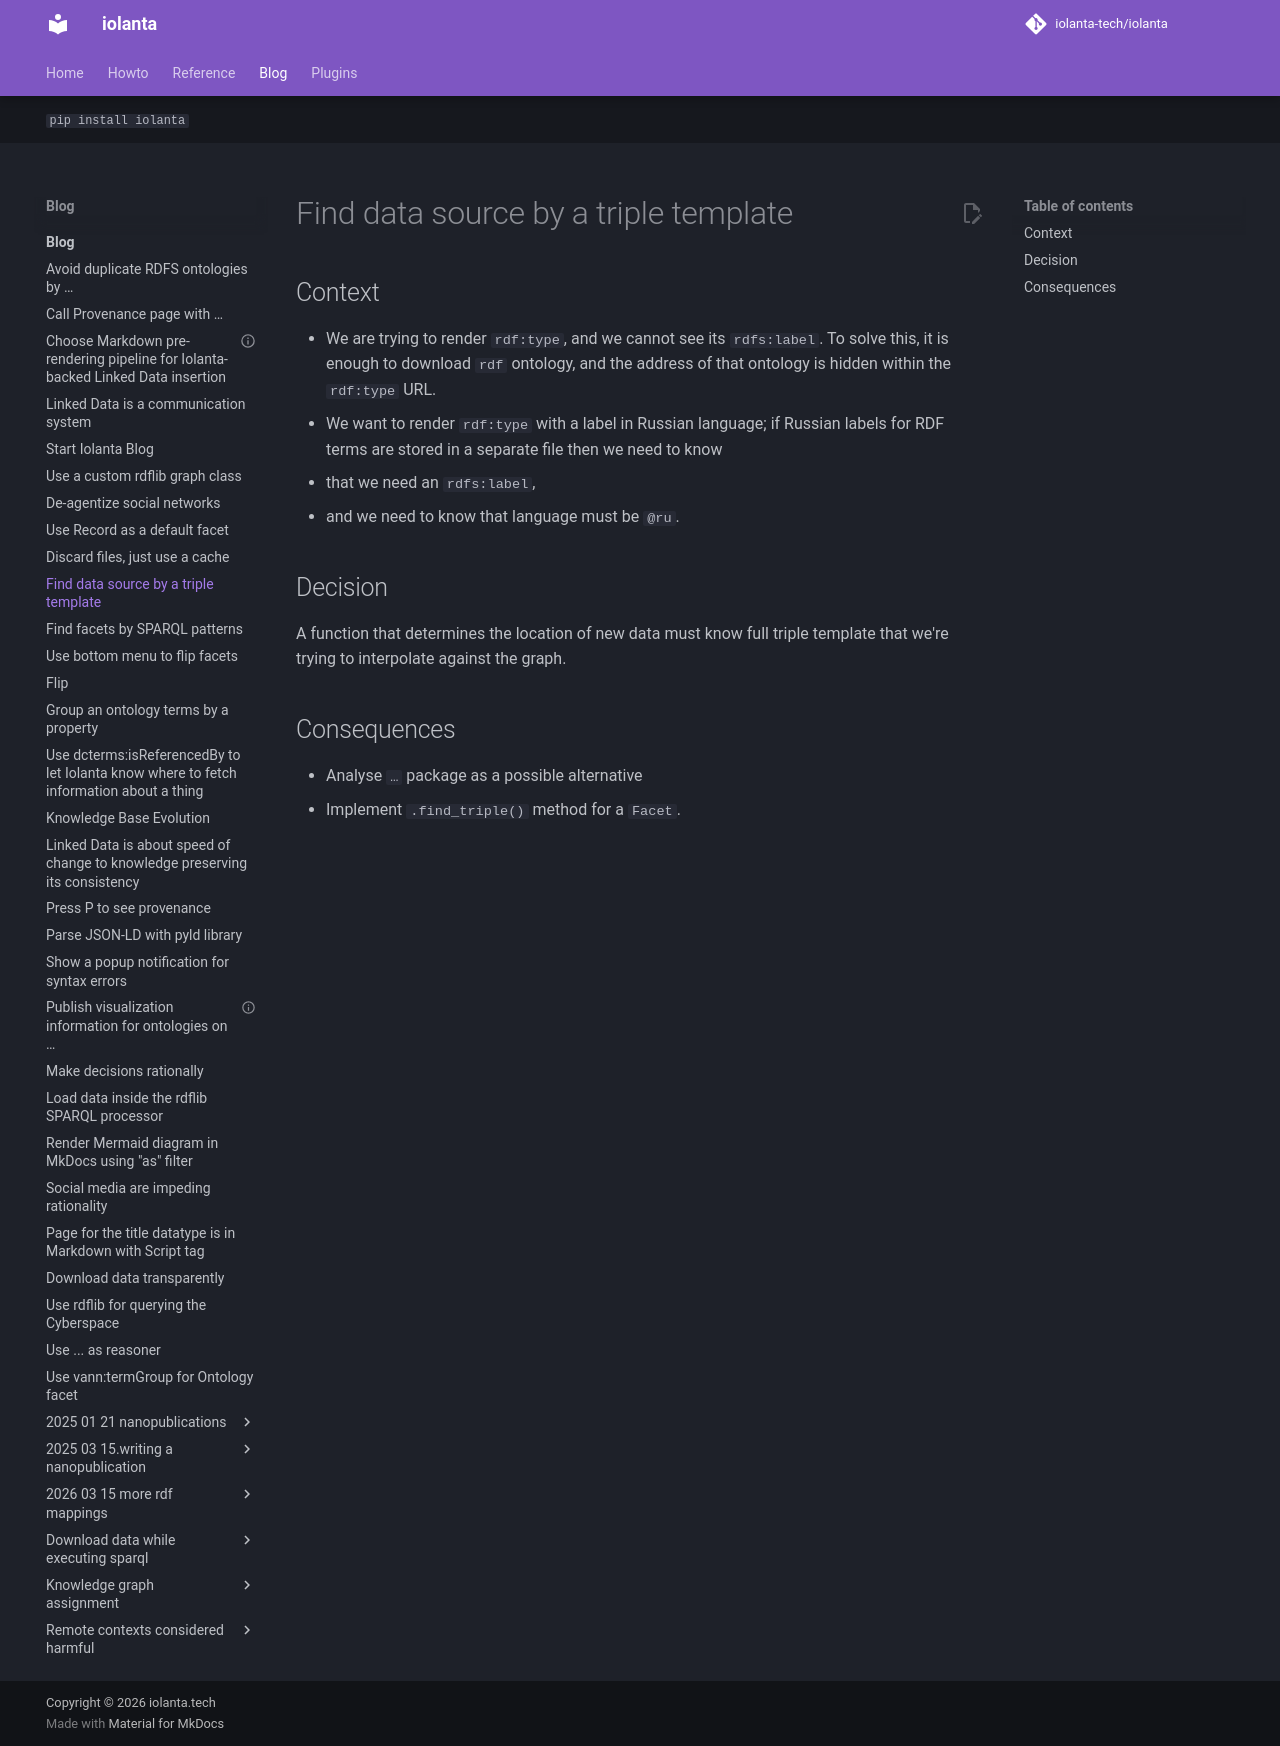

repository: iolanta-tech/iolanta · page: blog/find-data-source-by-triple-template/index.html · generator: mkdocs

---
title: Find data source by a triple template
date: "2024-01-20"
tags: [decision]
---

## Context

* We are trying to render `rdf:type`, and we cannot see its `rdfs:label`. To solve this, it is enough to download `rdf` ontology, and the address of that ontology is hidden within the `rdf:type` URL.
* We want to render `rdf:type` with a label in Russian language; if Russian labels for RDF terms are stored in a separate file then we need to know
  * that we need an `rdfs:label`,
  * and we need to know that language must be `@ru`.

## Decision

A function that determines the location of new data must know full triple template that we're trying to interpolate against the graph.

## Consequences

* Analyse `…` package as a possible alternative
* Implement `.find_triple()` method for a `Facet`.
